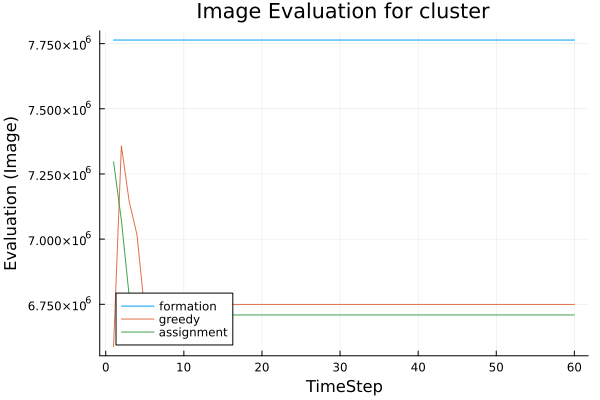

The table this chart was drawn from, first rows:
t, greedy, assignment, formation
1, 6.587706125e6, 7.29694125e6, 7.763618e6
2, 7.357787e6, 7.0723355e6, 7.763618e6
3, 7.144792e6, 6.78136125e6, 7.763618e6
4, 7.0165345e6, 6.7090465e6, 7.763618e6
5, 6.7187435e6, 6.7090465e6, 7.763618e6
6, 6.749524e6, 6.7090465e6, 7.763618e6
7, 6.749524e6, 6.7090465e6, 7.763618e6
8, 6.749524e6, 6.7090465e6, 7.763618e6
9, 6.749524e6, 6.7090465e6, 7.763618e6
10, 6.749524e6, 6.7090465e6, 7.763618e6
11, 6.749524e6, 6.7090465e6, 7.763618e6
12, 6.749524e6, 6.7090465e6, 7.763618e6
13, 6.749524e6, 6.7090465e6, 7.763618e6
14, 6.749524e6, 6.7090465e6, 7.763618e6
15, 6.749524e6, 6.7090465e6, 7.763618e6
16, 6.749524e6, 6.7090465e6, 7.763618e6
17, 6.749524e6, 6.7090465e6, 7.763618e6
18, 6.749524e6, 6.7090465e6, 7.763618e6
19, 6.749524e6, 6.7090465e6, 7.763618e6
20, 6.749524e6, 6.7090465e6, 7.763618e6
21, 6.749524e6, 6.7090465e6, 7.763618e6
22, 6.749524e6, 6.7090465e6, 7.763618e6
23, 6.749524e6, 6.7090465e6, 7.763618e6
24, 6.749524e6, 6.7090465e6, 7.763618e6
25, 6.749524e6, 6.7090465e6, 7.763618e6
26, 6.749524e6, 6.7090465e6, 7.763618e6
27, 6.749524e6, 6.7090465e6, 7.763618e6
28, 6.749524e6, 6.7090465e6, 7.763618e6
29, 6.749524e6, 6.7090465e6, 7.763618e6
30, 6.749524e6, 6.7090465e6, 7.763618e6
31, 6.749524e6, 6.7090465e6, 7.763618e6
32, 6.749524e6, 6.7090465e6, 7.763618e6
33, 6.749524e6, 6.7090465e6, 7.763618e6
34, 6.749524e6, 6.7090465e6, 7.763618e6
35, 6.749524e6, 6.7090465e6, 7.763618e6
36, 6.749524e6, 6.7090465e6, 7.763618e6
37, 6.749524e6, 6.7090465e6, 7.763618e6
38, 6.749524e6, 6.7090465e6, 7.763618e6
39, 6.749524e6, 6.7090465e6, 7.763618e6
40, 6.749524e6, 6.7090465e6, 7.763618e6
41, 6.749524e6, 6.7090465e6, 7.763618e6
42, 6.749524e6, 6.7090465e6, 7.763618e6
43, 6.749524e6, 6.7090465e6, 7.763618e6
44, 6.749524e6, 6.7090465e6, 7.763618e6
45, 6.749524e6, 6.7090465e6, 7.763618e6
46, 6.749524e6, 6.7090465e6, 7.763618e6
47, 6.749524e6, 6.7090465e6, 7.763618e6
48, 6.749524e6, 6.7090465e6, 7.763618e6
49, 6.749524e6, 6.7090465e6, 7.763618e6
50, 6.749524e6, 6.7090465e6, 7.763618e6
51, 6.749524e6, 6.7090465e6, 7.763618e6
52, 6.749524e6, 6.7090465e6, 7.763618e6
53, 6.749524e6, 6.7090465e6, 7.763618e6
54, 6.749524e6, 6.7090465e6, 7.763618e6
55, 6.749524e6, 6.7090465e6, 7.763618e6
56, 6.749524e6, 6.7090465e6, 7.763618e6
57, 6.749524e6, 6.7090465e6, 7.763618e6
58, 6.749524e6, 6.7090465e6, 7.763618e6
59, 6.749524e6, 6.7090465e6, 7.763618e6
60, 6.749524e6, 6.7090465e6, 7.763618e6
